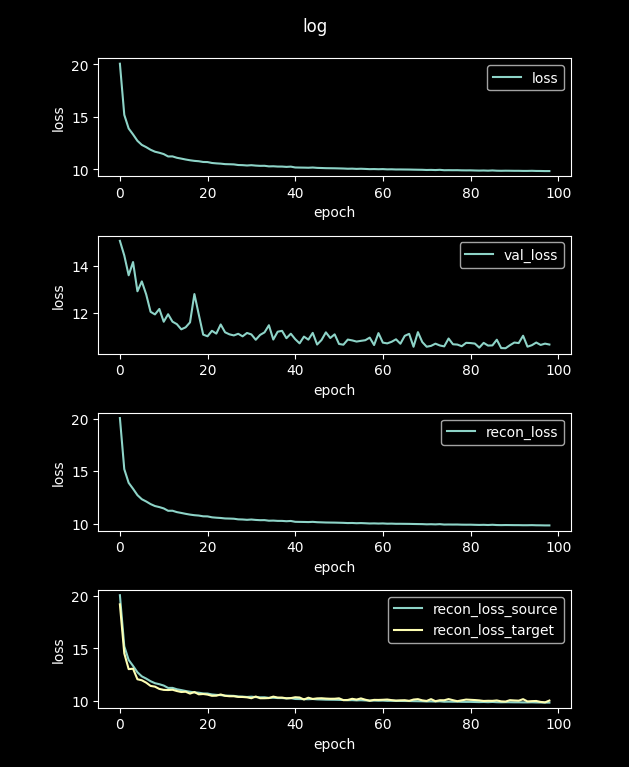

Data behind this chart, as committed beside it:
loss, val_loss, recon_loss, recon_loss_source, recon_loss_target
88.01, 15.41, 88.01, 87.96, 83.05
20.07, 15.06, 20.07, 20.06, 19.19
15.2, 14.44, 15.2, 15.19, 14.52
13.89, 13.6, 13.89, 13.89, 13.02
13.33, 14.16, 13.33, 13.32, 13.06
12.72, 12.92, 12.72, 12.72, 12.05
12.34, 13.34, 12.34, 12.33, 11.96
12.12, 12.79, 12.12, 12.12, 11.73
11.87, 12.05, 11.87, 11.87, 11.42
11.69, 11.94, 11.69, 11.68, 11.35
11.59, 12.17, 11.59, 11.58, 11.13
11.46, 11.63, 11.46, 11.45, 11.04
11.23, 11.95, 11.23, 11.23, 11.03
11.24, 11.63, 11.24, 11.23, 11.06
11.11, 11.53, 11.11, 11.1, 10.93
11.03, 11.31, 11.03, 11.02, 10.84
10.94, 11.39, 10.94, 10.94, 10.87
10.87, 11.6, 10.87, 10.86, 10.69
10.81, 12.81, 10.81, 10.8, 10.84
10.78, 11.93, 10.78, 10.77, 10.62
10.71, 11.08, 10.71, 10.7, 10.65
10.7, 11.01, 10.7, 10.69, 10.59
10.61, 11.24, 10.61, 10.61, 10.48
10.58, 11.12, 10.58, 10.57, 10.49
10.55, 11.51, 10.55, 10.54, 10.6
10.5, 11.18, 10.5, 10.5, 10.48
10.49, 11.09, 10.49, 10.48, 10.44
10.48, 11.05, 10.48, 10.47, 10.44
10.42, 11.12, 10.42, 10.41, 10.37
10.41, 11.01, 10.41, 10.4, 10.37
10.37, 11.15, 10.37, 10.37, 10.33
10.4, 11.09, 10.4, 10.39, 10.25
10.36, 10.86, 10.36, 10.35, 10.41
10.34, 11.07, 10.34, 10.33, 10.24
10.34, 11.18, 10.34, 10.34, 10.25
10.29, 11.48, 10.29, 10.28, 10.26
10.3, 10.87, 10.3, 10.29, 10.4
10.27, 11.21, 10.27, 10.26, 10.31
10.27, 11.24, 10.27, 10.26, 10.31
10.24, 10.93, 10.24, 10.23, 10.24
10.26, 11.12, 10.26, 10.26, 10.26
10.18, 10.89, 10.18, 10.18, 10.34
10.18, 10.71, 10.18, 10.17, 10.31
10.17, 11, 10.17, 10.16, 10.12
10.16, 10.87, 10.16, 10.15, 10.3
10.18, 11.16, 10.18, 10.17, 10.18
10.15, 10.66, 10.15, 10.14, 10.23
10.13, 10.85, 10.13, 10.12, 10.24
10.12, 11.18, 10.12, 10.11, 10.21
10.11, 10.94, 10.11, 10.1, 10.2
10.11, 11.09, 10.11, 10.1, 10.2
10.1, 10.68, 10.1, 10.09, 10.24
10.09, 10.65, 10.09, 10.08, 10.06
10.06, 10.87, 10.06, 10.06, 10.08
10.07, 10.84, 10.07, 10.06, 10.19
10.05, 10.79, 10.05, 10.04, 10.12
10.06, 10.82, 10.06, 10.06, 10.23
10.05, 10.84, 10.05, 10.04, 10.11
10.02, 10.95, 10.02, 10.02, 10.01
10.03, 10.64, 10.03, 10.02, 10.09
... 40 more rows
